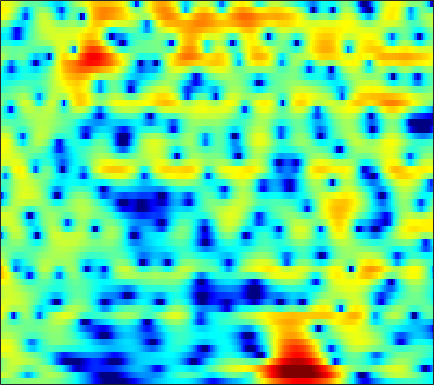

Data behind this chart, as committed beside it:
-0.98148, -0.73105, -0.45121, -0.22274, -0.085119, 0.053991, 0.14748, 0.20666, 0.25642, 0.29054, 0.31262, 0.32971, 0.35212, 0.38201, 0.40518, 0.43723, 0.4736, 0.50027, 0.52128, 0.51607, 0.4842, 0.44823, 0.34847, 0.21274
2.645, 2.589, 2.423, 2.135, 1.823, 1.256, 0.4851, -0.2511, -1.483, -3.029, -4.894, -6.361, -7.787, -7.584, -6.439, -4.546, -2.829, -1.744, -0.5932, 0.2633, 0.8772, 1.193, 1.442, 1.519
-0.00362, 0.7144, 1.434, 1.894, 2.074, 2.102, 1.9, 1.615, 1.071, 0.3938, -0.3148, -0.778, -1.17, -1.209, -1.012, -0.5677, -0.05845, 0.2846, 0.6303, 0.815, 0.8198, 0.7017, 0.3843, -0.1179
-0.2592, 0.4744, 1.276, 1.876, 2.21, 2.502, 2.642, 2.664, 2.6, 2.451, 2.245, 2.067, 1.808, 1.533, 1.309, 0.9802, 0.6019, 0.271, -0.258, -0.9146, -1.737, -2.478, -3.664, -5.107
2.566, 2.771, 2.974, 3.091, 3.116, 3.062, 2.902, 2.719, 2.405, 2.018, 1.572, 1.214, 0.7356, 0.2665, -0.0702, -0.4989, -0.9151, -1.231, -1.684, -2.214, -2.858, -3.449, -4.402, -5.563
4.019, 4.115, 4.13, 4.009, 3.82, 3.431, 2.867, 2.321, 1.411, 0.2759, -1.095, -2.271, -3.954, -5.533, -6.321, -6.48, -5.774, -5.005, -3.996, -3.188, -2.604, -2.319, -2.118, -2.092
3.401, 3.521, 3.542, 3.412, 3.208, 2.784, 2.168, 1.569, 0.5684, -0.7043, -2.3, -3.752, -6.034, -8.457, -9.68, -9.325, -7.428, -5.908, -4.175, -2.833, -1.823, -1.242, -0.6611, -0.2709
1.577, 1.724, 1.806, 1.767, 1.66, 1.425, 1.093, 0.7926, 0.316, -0.2098, -0.7631, -1.169, -1.649, -2.003, -2.152, -2.177, -2.02, -1.802, -1.442, -1.043, -0.6518, -0.392, -0.09736, 0.1212
0.6747, 0.725, 0.6844, 0.5541, 0.4189, 0.2215, 0.02747, -0.1055, -0.2649, -0.3956, -0.5094, -0.5818, -0.6734, -0.7437, -0.7786, -0.7819, -0.7398, -0.6624, -0.5107, -0.3062, -0.07725, 0.101, 0.3225, 0.5111
1.304, 0.9384, 0.2069, -0.7353, -1.488, -2.299, -2.624, -2.473, -1.956, -1.343, -0.8476, -0.6085, -0.4768, -0.5513, -0.7136, -1.008, -1.273, -1.38, -1.344, -1.039, -0.5315, -0.08244, 0.5237, 1.075
3.723, 2.945, 1.31, -1.277, -4.237, -11.11, -14.94, -8.309, -3.601, -1.095, 0.2128, 0.6455, 0.5925, -0.1168, -1.113, -3.151, -6.309, -9.377, -11.11, -7.515, -4.149, -2.316, -0.539, 0.7178
4.125, 3.855, 3.306, 2.603, 2.056, 1.457, 1.173, 1.179, 1.37, 1.576, 1.619, 1.469, 0.9802, 0.1185, -0.7894, -2.333, -4.088, -5.235, -6.006, -5.702, -4.984, -4.524, -4.155, -4.1
2.999, 3.149, 3.228, 3.205, 3.135, 3.009, 2.845, 2.721, 2.528, 2.28, 1.958, 1.661, 1.163, 0.5541, 0.03338, -0.7239, -1.513, -2.104, -2.91, -3.755, -4.713, -5.612, -7.284, -9.832
1.992, 2.362, 2.69, 2.858, 2.902, 2.858, 2.724, 2.572, 2.317, 2.008, 1.653, 1.352, 0.9254, 0.4539, 0.08403, -0.4307, -0.9837, -1.419, -2.048, -2.742, -3.519, -4.154, -5.066, -5.986
2.264, 2.575, 2.802, 2.849, 2.782, 2.584, 2.281, 1.998, 1.571, 1.119, 0.6551, 0.3209, -0.09846, -0.4571, -0.6889, -0.9667, -1.224, -1.41, -1.658, -1.95, -2.29, -2.561, -2.932, -3.277
4.252, 4.189, 3.943, 3.531, 3.131, 2.492, 1.774, 1.188, 0.3594, -0.5132, -1.385, -1.993, -2.644, -2.988, -3.001, -2.733, -2.271, -1.927, -1.557, -1.35, -1.338, -1.461, -1.786, -2.243
6.768, 6.206, 5.251, 4.081, 3.084, 1.681, 0.2955, -0.6605, -1.865, -3.166, -4.852, -6.632, -10.08, -13.52, -11.81, -7.272, -4.001, -2.299, -0.7879, 0.07585, 0.385, 0.258, -0.3752, -1.605
6.828, 5.853, 4.152, 1.886, -0.3289, -4.181, -8.968, -10.95, -8.948, -6.831, -5.961, -5.964, -6.376, -6.429, -5.643, -3.693, -1.626, -0.3204, 1.014, 1.842, 2.196, 2.151, 1.685, 0.6968
3.677, 2.855, 1.45, -0.3613, -1.985, -4.389, -6.578, -7.331, -6.857, -5.657, -4.539, -3.855, -3.095, -2.388, -1.849, -1.087, -0.3094, 0.2294, 0.8616, 1.35, 1.655, 1.764, 1.744, 1.575
1.244, 0.8794, 0.2792, -0.4103, -0.9484, -1.621, -2.173, -2.446, -2.607, -2.578, -2.426, -2.247, -1.97, -1.662, -1.408, -1.05, -0.6735, -0.3768, 0.006878, 0.3663, 0.6886, 0.8945, 1.119, 1.291
-0.1753, -0.2429, -0.3398, -0.4327, -0.5153, -0.6333, -0.7515, -0.8498, -0.9862, -1.13, -1.277, -1.391, -1.536, -1.666, -1.722, -1.727, -1.624, -1.45, -1.111, -0.6838, -0.1974, 0.1729, 0.641, 1.053
-2.084, -1.838, -1.278, -0.6703, -0.265, 0.1415, 0.374, 0.4186, 0.3204, 0.04594, -0.3918, -0.8386, -1.575, -2.424, -3.099, -3.903, -4.339, -4.281, -3.636, -2.566, -1.39, -0.5554, 0.4175, 1.194
-10.69, -6.802, -3.128, -0.8109, 0.3554, 1.36, 1.875, 2.011, 1.881, 1.437, 0.6677, -0.1252, -1.531, -3.469, -5.456, -9.395, -16.73, -18.94, -10.25, -5.445, -2.455, -0.8458, 0.7289, 1.795
-2.552, -1.681, -0.1671, 1.146, 1.867, 2.474, 2.687, 2.609, 2.212, 1.501, 0.5253, -0.3446, -1.642, -3.054, -4.129, -5.46, -6.18, -6.01, -4.72, -2.872, -1.114, -0.02037, 1.087, 1.78
2.661, 2.687, 2.79, 2.906, 2.935, 2.814, 2.457, 1.984, 1.073, -0.2116, -1.837, -3.25, -5.134, -6.403, -6.59, -5.922, -4.732, -3.743, -2.455, -1.25, -0.2179, 0.4031, 0.995, 1.26
3.175, 3.117, 3.056, 2.981, 2.87, 2.579, 2.072, 1.497, 0.3858, -1.216, -3.561, -6.043, -11.22, -21.04, -16.3, -9.253, -5.609, -3.791, -2.036, -0.8341, 0.0172, 0.4671, 0.8333, 0.9554
0.7386, 0.7885, 1.05, 1.378, 1.596, 1.783, 1.763, 1.601, 1.14, 0.411, -0.5458, -1.345, -2.346, -2.934, -2.95, -2.457, -1.682, -1.102, -0.4494, -1.5286e-05, 0.2341, 0.2772, 0.1898, 0.007139
-6.471, -5.531, -3.516, -1.611, -0.4471, 0.7388, 1.552, 1.946, 2.245, 2.316, 2.233, 2.099, 1.902, 1.716, 1.606, 1.497, 1.39, 1.283, 1.033, 0.6567, 0.07686, -0.5024, -1.449, -2.533
-12.85, -10.01, -5.938, -3.051, -1.436, 0.1675, 1.354, 2.012, 2.658, 3.078, 3.308, 3.38, 3.371, 3.259, 3.108, 2.818, 2.412, 2.024, 1.351, 0.4502, -0.7278, -1.861, -3.817, -6.619
-3.499, -3.292, -2.607, -1.65, -0.8572, 0.1916, 1.131, 1.731, 2.372, 2.83, 3.103, 3.201, 3.182, 3.029, 2.834, 2.473, 1.994, 1.546, 0.8395, -0.0547, -1.158, -2.146, -3.691, -5.541
-2.077, -2.368, -2.352, -1.766, -1.08, -0.004505, 1.026, 1.698, 2.393, 2.828, 3.023, 3.017, 2.843, 2.512, 2.201, 1.744, 1.274, 0.9113, 0.3993, -0.1608, -0.8339, -1.412, -2.281, -3.18
-3.76, -6.814, -9.393, -5.903, -2.923, -0.04141, 1.897, 2.89, 3.716, 4.052, 3.96, 3.629, 2.912, 1.945, 1.152, 0.2161, -0.3317, -0.4316, -0.3389, -0.2085, -0.2343, -0.4233, -0.9216, -1.665
0.4013, -1.145, -2.119, -0.8922, 0.6427, 2.537, 3.893, 4.546, 4.947, 4.863, 4.252, 3.427, 1.713, -0.9219, -3.781, -9.368, -11.64, -7.769, -4.006, -1.975, -0.9674, -0.7233, -0.9795, -1.809
3.441, 3.165, 2.978, 3.025, 3.168, 3.403, 3.576, 3.6, 3.437, 2.996, 2.235, 1.425, -0.026, -1.9, -3.521, -5.507, -6.242, -5.739, -4.492, -3.478, -2.965, -2.926, -3.28, -4.104
3.799, 3.737, 3.628, 3.474, 3.342, 3.102, 2.799, 2.523, 2.1, 1.593, 1.029, 0.5552, -0.09292, -0.7499, -1.22, -1.737, -2.092, -2.258, -2.438, -2.64, -3.018, -3.453, -4.234, -5.268
3.99, 4.042, 3.939, 3.662, 3.342, 2.783, 2.089, 1.513, 0.7396, 0.08834, -0.3375, -0.4752, -0.4729, -0.3604, -0.2547, -0.1517, -0.1396, -0.2084, -0.4593, -0.9289, -1.652, -2.402, -3.748, -5.515
4.166, 4.293, 4.187, 3.773, 3.237, 2.215, 0.7843, -0.5913, -2.795, -4.977, -5.764, -4.896, -2.995, -1.238, -0.1997, 0.796, 1.403, 1.625, 1.652, 1.341, 0.6962, -0.03347, -1.409, -3.294
2.897, 3.034, 2.946, 2.522, 1.969, 0.86, -0.7674, -2.432, -5.561, -10.03, -12.18, -8.969, -4.87, -2.093, -0.6269, 0.7697, 1.672, 2.086, 2.341, 2.3, 1.968, 1.55, 0.7964, -0.1714
0.6353, 0.7239, 0.6572, 0.3924, 0.08343, -0.4801, -1.179, -1.755, -2.493, -2.987, -3.002, -2.649, -1.834, -0.8602, -0.1606, 0.639, 1.257, 1.589, 1.844, 1.913, 1.806, 1.624, 1.277, 0.8279
-1.141, -1.189, -1.345, -1.547, -1.681, -1.804, -1.843, -1.815, -1.673, -1.434, -1.097, -0.7916, -0.3274, 0.1572, 0.5089, 0.921, 1.258, 1.451, 1.618, 1.688, 1.662, 1.578, 1.383, 1.106
-2.237, -2.673, -3.401, -4.082, -4.395, -4.302, -3.658, -2.971, -1.983, -1.071, -0.3056, 0.1626, 0.6652, 1.02, 1.216, 1.413, 1.54, 1.607, 1.696, 1.762, 1.796, 1.782, 1.669, 1.448
-1.901, -3.068, -5.439, -9.392, -13.76, -13.14, -7.4, -4.463, -1.815, -0.06321, 1.087, 1.643, 2.042, 2.124, 2.016, 1.729, 1.403, 1.235, 1.216, 1.445, 1.809, 2.067, 2.272, 2.204
0.03128, -0.6904, -2.083, -3.687, -4.574, -4.285, -2.502, -0.9792, 0.7504, 1.988, 2.739, 2.991, 2.897, 2.314, 1.507, -0.1488, -2.425, -4.173, -4.82, -2.777, -0.3734, 1.019, 2.246, 2.773
-1, -0.908, -0.9157, -0.9191, -0.8306, -0.5625, -0.09494, 0.327, 0.8568, 1.272, 1.446, 1.381, 0.9841, 0.1313, -0.8594, -2.822, -5.752, -8.404, -9.499, -6.105, -2.843, -1.04, 0.6023, 1.599
-3.422, -2.941, -2.44, -2.092, -1.867, -1.573, -1.289, -1.085, -0.8405, -0.676, -0.6289, -0.6924, -0.9183, -1.321, -1.718, -2.312, -2.826, -3.046, -2.956, -2.372, -1.464, -0.7242, 0.2459, 1.079
-4.583, -4.235, -3.918, -3.697, -3.566, -3.356, -3.117, -2.926, -2.659, -2.448, -2.293, -2.233, -2.236, -2.288, -2.354, -2.402, -2.364, -2.258, -1.962, -1.502, -0.8915, -0.3731, 0.3737, 1.131
-4.271, -4.566, -5.123, -5.639, -5.889, -5.928, -5.571, -5.131, -4.516, -3.971, -3.602, -3.44, -3.362, -3.384, -3.409, -3.401, -3.287, -3.072, -2.626, -2.031, -1.319, -0.7103, 0.1293, 1.024
-2.914, -4.154, -6.375, -9.476, -12.04, -12.97, -10.12, -7.948, -5.879, -4.601, -3.996, -3.899, -4.152, -4.782, -5.346, -6.001, -6.123, -5.769, -4.909, -3.863, -2.813, -2.028, -0.916, 0.2894
0.03441, -1.242, -3.418, -6.343, -8.566, -9.44, -7.24, -5.436, -3.68, -2.698, -2.441, -2.74, -3.834, -5.984, -8.593, -14.66, -18.77, -13.18, -8.688, -6.528, -5.595, -5.324, -4.616, -2.932
1.815, 1.296, 0.4925, -0.2679, -0.7088, -1.025, -0.9808, -0.7934, -0.5232, -0.3955, -0.5522, -0.918, -1.791, -3.174, -4.512, -6.216, -7.088, -6.754, -6.051, -5.936, -7.24, -9.895, -18.99, -11.17
-0.1822, -0.1923, -0.3348, -0.5182, -0.6927, -0.8804, -1.01, -1.039, -1.002, -0.9438, -0.906, -0.9188, -1.02, -1.215, -1.415, -1.655, -1.792, -1.843, -1.929, -2.063, -2.298, -2.389, -2.225, -1.334
-3.906, -3.498, -3.267, -3.419, -3.701, -4.182, -4.622, -4.803, -4.701, -4.212, -3.494, -2.918, -2.202, -1.568, -1.153, -0.708, -0.3137, -0.085, 0.2109, 0.449, 0.6953, 0.9076, 1.263, 1.713
-5.725, -5.203, -5.165, -5.876, -6.871, -8.913, -11.71, -13.68, -13.34, -10.27, -7.448, -5.781, -3.982, -2.579, -1.708, -0.7305, 0.04719, 0.5463, 1.111, 1.571, 1.954, 2.182, 2.478, 2.732
-3.396, -3.367, -3.824, -4.853, -6.076, -8.436, -11.62, -14, -13.84, -10.79, -8.01, -6.321, -4.498, -2.942, -1.946, -0.7382, 0.2639, 0.9182, 1.613, 2.163, 2.55, 2.752, 2.891, 2.921
0.7824, 0.5555, 0.02506, -0.775, -1.549, -2.772, -4.028, -4.843, -5.636, -6.005, -5.957, -5.596, -4.727, -3.452, -2.334, -0.915, 0.3767, 1.168, 1.993, 2.538, 2.814, 2.871, 2.714, 2.345
4.302, 4.069, 3.603, 2.926, 2.276, 1.237, -0.04587, -1.179, -3.04, -5.485, -8.863, -11.75, -11.35, -7.166, -4.48, -1.858, -0.000173, 0.9832, 1.877, 2.326, 2.4, 2.202, 1.647, 0.6884
5.171, 4.999, 4.633, 4.109, 3.601, 2.754, 1.646, 0.6039, -1.139, -3.375, -6.058, -7.79, -7.86, -5.659, -3.884, -1.977, -0.6746, -0.02678, 0.4564, 0.5853, 0.3888, 0.01693, -0.7465, -1.885
4.013, 3.915, 3.773, 3.593, 3.406, 3.028, 2.501, 1.996, 1.211, 0.3322, -0.4921, -0.9898, -1.339, -1.39, -1.295, -1.158, -1.126, -1.203, -1.462, -1.883, -2.473, -2.982, -3.788, -4.623
